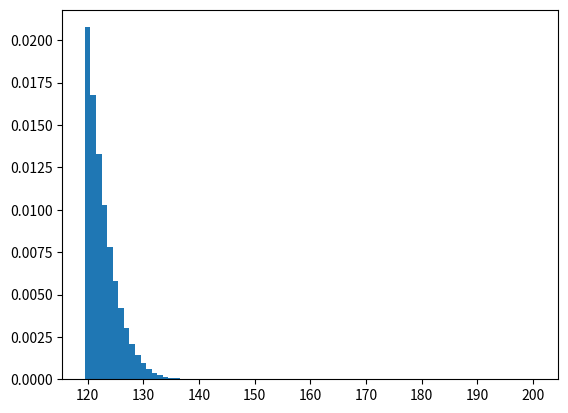
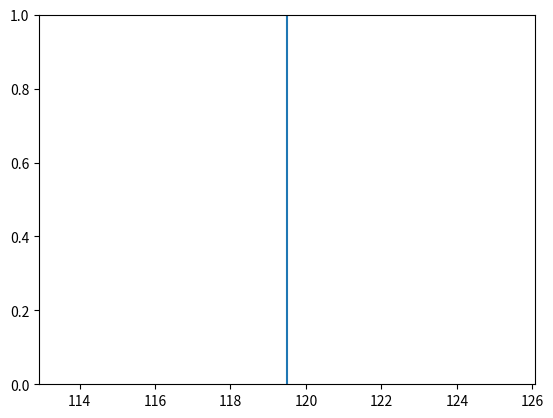
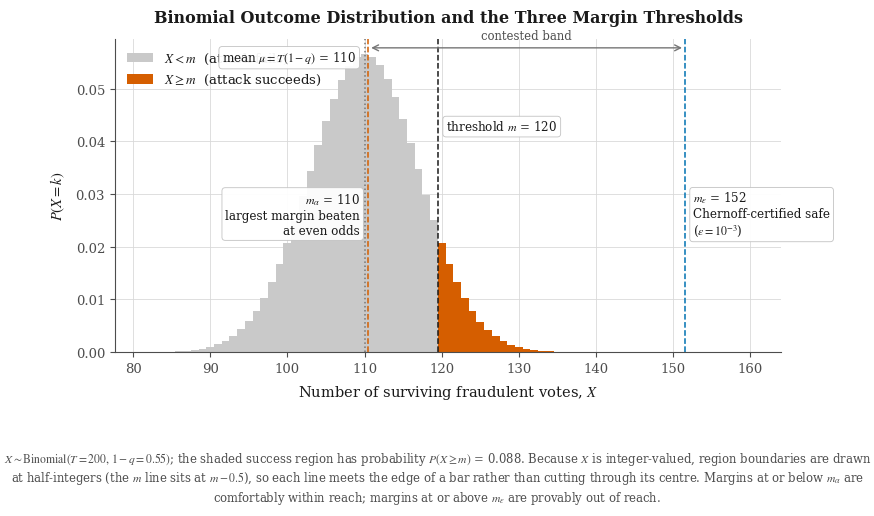

Generate these figures, in order, with matplotlib:
#!/usr/bin/env python3
"""
figure_07_corrected.py
======================

Standalone, self-contained source for the corrected Figure 7 of the
dissertation:

    "Binomial Outcome Distribution and the Three Margin Thresholds"

This file is a *runnable copy* of the production function
``visualisation/plots.py :: fig07_binomial_thresholds``, with the
project's style module, threshold solvers and Chernoff bound inlined so
that it can be executed, read or pasted into an appendix on its own:

    python3 figure_07_corrected.py            # writes fig_07_binomial_thresholds.png/.pdf

--------------------------------------------------------------------
WHAT WAS WRONG, AND WHY
--------------------------------------------------------------------
The observation raised in supervision was that "the shaded region is
slightly off -- it looks lower than it should be". That observation was
correct, and it was a *rendering* defect, not a mathematical one.

The mathematics was verified first and is right:

    X ~ Binomial(T = 200, 1 - q = 0.55)
    P(X >= m = 120) = 0.088073  (scipy.stats.binom.sf(119, 200, 0.55))

and the shaded bars sum to exactly that value to machine precision.

The defect was geometric. ``ax.bar(x, h, width=1.0)`` uses
``align='center'`` by default, so the bar drawn for outcome k occupies
the interval

    [k - 0.5,  k + 0.5]

Concretely, in the original figure:

    last grey  bar (k = 119) spans [118.50, 119.50]
    first shaded bar (k = 120) spans [119.50, 120.50]
    threshold line was drawn at   120.00      <-- inside that bar

So the labelled line at x = m = 120 passed through the *centre* of the
first shaded bar rather than along its left edge. The colour change
therefore appeared to begin half a vote *before* the threshold it was
labelled with: the line and the shading disagreed by exactly one half
bar width. Nothing about the probability was wrong; the picture simply
told the reader that the success region started at 119.5 while the
label said 120.

--------------------------------------------------------------------
THE CORRECTION
--------------------------------------------------------------------
X is integer-valued, so every region boundary on this axis is a
half-integer, and each such boundary is *labelled with the integer
margin it separates*:

    success region  {X >= m}          left edge drawn at  m - 0.5
    reachable region {X <= m_alpha}    right edge drawn at m_alpha + 0.5
    certified region {X >= m_eps}      left edge drawn at  m_eps - 0.5

The mean mu = T(1-q) is NOT moved. mu is a genuine point on a
continuous scale (an expectation, not an outcome boundary), so it stays
at 110.0 exactly.

A side benefit of the fix: m_alpha = 110 and mu = 110 were previously
drawn on top of one another; at 110.5 and 110.0 they are now legible as
two distinct annotations.

The correction is pinned by three regression tests in
``tests/test_figure_geometry.py`` (see FIGURE_07_CORRECTION.md), which
inspect the real Matplotlib artists rather than trusting the eye:

  * the first shaded rectangle must start at m - 0.5;
  * the figure must contain a vertical line at 119.5 and must NOT
    contain one at 120.0;
  * the shaded bars must sum to binom.sf(m - 1, T, p).

--------------------------------------------------------------------
"""

from __future__ import annotations

import math

import matplotlib
matplotlib.use("Agg")

import matplotlib.pyplot as plt
import numpy as np
from scipy.stats import binom


# =====================================================================
# 1. Style (inlined from visualisation/style.py)
# =====================================================================

COLOR_BASELINE = "#D55E00"       # vermillion  -- unprotected / attacker success
COLOR_PROTECTED = "#0072B2"      # blue        -- protected / certified safe
COLOR_THRESHOLD = "#1A1A1A"      # thresholds are annotations, never a data hue
COLOR_THRESHOLD_ALT = "#767676"
COLOR_FAIL = "#C9C9C9"           # neutral grey for the failure region
INK = "#1A1A1A"
INK_SECONDARY = "#4D4D4D"
INK_MUTED = "#767676"
GRID = "#D9D9D9"
SURFACE = "#FFFFFF"

_THRESHOLD_BOX = dict(boxstyle="round,pad=0.28", facecolor="white",
                      edgecolor="#BFBFBF", linewidth=0.6, alpha=0.94)


def apply_style() -> None:
    """Install the thesis figure style globally."""
    plt.rcParams.update({
        "font.family": "serif",
        "font.serif": ["DejaVu Serif", "Times New Roman", "Liberation Serif"],
        "mathtext.fontset": "stix",
        "font.size": 10.5,
        "axes.titlesize": 11.5,
        "axes.titleweight": "bold",
        "axes.labelsize": 10.5,
        "axes.labelcolor": INK,
        "axes.edgecolor": INK_SECONDARY,
        "axes.linewidth": 0.8,
        "axes.titlepad": 12,
        "axes.labelpad": 6,
        "axes.spines.top": False,
        "axes.spines.right": False,
        "axes.grid": True,
        "axes.axisbelow": True,
        "grid.color": GRID,
        "grid.linewidth": 0.6,
        "xtick.color": INK_SECONDARY,
        "ytick.color": INK_SECONDARY,
        "xtick.labelsize": 9.5,
        "ytick.labelsize": 9.5,
        "legend.fontsize": 9.5,
        "legend.frameon": False,
        "figure.facecolor": SURFACE,
        "axes.facecolor": SURFACE,
        "figure.dpi": 110,
        "savefig.dpi": 320,
        "savefig.bbox": "tight",
        "savefig.facecolor": SURFACE,
        "text.color": INK,
        "pdf.fonttype": 42,
        "ps.fonttype": 42,
    })


def mark_vline(ax, x, label, *, y=0.94, color=COLOR_THRESHOLD, linestyle="--",
               ha="left", dx=6, fontsize=8.6, linewidth=1.1):
    """Draw a labelled vertical threshold line at x.

    The label always carries the threshold's numeric value: a line
    without its value tells the reader that something changes there,
    but not what to compare against.
    """
    if x is None or not np.isfinite(x):
        return None
    ax.axvline(x, color=color, linestyle=linestyle, linewidth=linewidth, zorder=2.5)
    ax.annotate(label, xy=(x, y), xycoords=("data", "axes fraction"),
                xytext=(dx, 0), textcoords="offset points",
                ha=ha, va="center", fontsize=fontsize, color=INK, zorder=6,
                bbox=_THRESHOLD_BOX)
    return x


def caption_note(fig, text: str) -> None:
    """Attach the explanatory note beneath the axes."""
    fig.subplots_adjust(bottom=0.30)
    fig.text(0.5, 0.015, text, ha="center", va="bottom", fontsize=8.4,
             color=INK_SECONDARY, wrap=True)


def fmt_int(v) -> str:
    return f"{int(round(float(v))):,}"


# =====================================================================
# 2. Thresholds T6 and T7 (inlined from mathematics/)
# =====================================================================

def chernoff_upper_tail(mu: float, delta: float) -> float:
    """M7. Multiplicative Chernoff upper tail:

        P(X >= (1 + delta) mu) <= exp( mu [ delta - (1 + delta) ln(1 + delta) ] )

    The (1 + delta) form is the correct one for the UPPER tail; the
    (1 - delta) form bounds the lower tail and is not interchangeable
    with it (see MATHEMATICAL_MODEL.md, tail-form addendum).
    """
    if mu <= 0 or delta <= 0:
        return 1.0
    return math.exp(mu * (delta - (1.0 + delta) * math.log1p(delta)))


def chernoff_certified_margin(n: int, p: float, epsilon: float = 1e-3):
    """T6. Smallest margin m for which the Chernoff upper bound certifies
    P(X >= m) <= epsilon.

    Provable, not empirical: it does not depend on how many Monte Carlo
    runs were performed. The bound decreases monotonically in m above
    mu, so integer binary search over m in (mu, n] is exact.
    """
    mu = n * p
    if n == 0 or p <= 0:
        return 1.0
    if mu >= n:
        return None

    def bound(m: int) -> float:
        if m <= mu:
            return 1.0
        return chernoff_upper_tail(mu, m / mu - 1.0)

    if bound(n) > epsilon:
        return None
    lo, hi = int(math.floor(mu)) + 1, n
    while lo < hi:
        mid = (lo + hi) // 2
        if bound(mid) <= epsilon:
            hi = mid
        else:
            lo = mid + 1
    return float(lo)


def attacker_reachable_margin(n: int, p: float, alpha: float = 0.5):
    """T7. Largest margin m the attacker overturns with probability at
    least alpha:  max { m : P(X >= m) >= alpha }.

    With T6 this brackets the contested region: margins at or below
    m_alpha are comfortably within reach, margins at or above m_eps are
    provably out of reach, and everything between is where the exact
    binomial calculation actually matters.
    """
    if n == 0 or p <= 0:
        return 0.0
    if binom.sf(0, n, p) < alpha:
        return 0.0
    lo, hi = 1, n
    while lo < hi:
        mid = (lo + hi + 1) // 2
        if binom.sf(mid - 1, n, p) >= alpha:
            lo = mid
        else:
            hi = mid - 1
    return float(lo)


# =====================================================================
# 3. The corrected figure
# =====================================================================

def fig07_binomial_thresholds(outdir: str = "."):
    """Illustrative PMF of X ~ Binomial(T, 1-q) for a representative
    scenario, with the manipulation threshold m marked explicitly and
    the success region X >= m shaded -- this makes the abstract
    "P(X >= m)" formula behind every other figure in the report
    visually concrete.
    """
    apply_style()

    # ---- parameters of the illustrative scenario --------------------
    # T        attempts the attacker can fund      (M3: T = min(N, floor(B/R)))
    # p_success probability one attempt survives both gates, = (1-q)
    # m        margin that must be overturned      (the manipulation threshold)
    T, p_success, m = 200, 0.55, 120

    ks = np.arange(0, T + 1)
    pmf = binom.pmf(ks, T, p_success)
    mu = T * p_success                                   # = 110.0
    m_reach = attacker_reachable_margin(T, p_success, 0.5)      # T7 -> 110
    m_cert = chernoff_certified_margin(T, p_success, 1e-3)      # T6 -> 152
    p_success_area = binom.sf(m - 1, T, p_success)              # = 0.088073

    fig, ax = plt.subplots(figsize=(8.6, 5.4))
    below, above = ks < m, ks >= m
    ax.bar(ks[below], pmf[below], color=COLOR_FAIL, width=1.0,
           label=r"$X < m$  (attack fails)")
    ax.bar(ks[above], pmf[above], color=COLOR_BASELINE, width=1.0,
           label=r"$X \geq m$  (attack succeeds)")

    top = float(pmf.max())

    # -----------------------------------------------------------------
    # THE CORRECTION.
    #
    # X is INTEGER-valued, so a bar centred on k occupies [k-0.5, k+0.5]
    # and the boundary between the failure and success regions is the
    # half-integer m-0.5, not m itself. Drawing the region boundary at m
    # would put it through the MIDDLE of the first shaded bar, making the
    # shading appear to start half a vote early -- the line and the
    # colour change would disagree.
    #
    # Region boundaries are therefore drawn at half-integers and
    # labelled with the integer margin they separate; the mean is a
    # genuine point on a continuous scale and stays where it is.
    # -----------------------------------------------------------------
    boundary = m - 0.5                                   # 119.5, not 120

    mark_vline(ax, mu, f"mean $\\mu = T(1-q)$ = {mu:.0f}", y=0.94, ha="right", dx=-6,
               color=COLOR_THRESHOLD_ALT, linestyle=":")
    mark_vline(ax, boundary, f"threshold $m$ = {m}", y=0.72)

    if m_reach is not None:
        # Margins at or BELOW m_alpha are reachable, so the boundary of
        # that region sits just ABOVE m_alpha.
        mark_vline(ax, m_reach + 0.5,
                   f"$m_\\alpha$ = {fmt_int(m_reach)}\nlargest margin beaten\nat even odds",
                   y=0.44, color=COLOR_BASELINE, dx=-6, ha="right")

    if m_cert is not None:
        # Margins at or ABOVE m_eps are certified, so that boundary sits
        # just BELOW m_eps.
        cert_boundary = m_cert - 0.5
        mark_vline(ax, cert_boundary,
                   f"$m_\\varepsilon$ = {fmt_int(m_cert)}\nChernoff-certified safe\n"
                   r"($\varepsilon = 10^{-3}$)",
                   y=0.44, color=COLOR_PROTECTED)
        ax.annotate("", xy=(cert_boundary, top * 1.02),
                    xytext=(m_reach + 0.5, top * 1.02),
                    arrowprops=dict(arrowstyle="<->", color=INK_MUTED, linewidth=1.0))
        ax.annotate("contested band", xy=((m_reach + m_cert) / 2, top * 1.05),
                    ha="center", fontsize=8.4, color=INK_SECONDARY)

    ax.set_xlim(mu - 4.6 * np.sqrt(T * p_success * (1 - p_success)),
                min(T, (m_cert if m_cert is not None else m) + 12))
    ax.set_xlabel("Number of surviving fraudulent votes, $X$")
    ax.set_ylabel("$P(X = k)$")
    ax.set_title("Binomial Outcome Distribution and the Three Margin Thresholds")
    ax.legend(loc="upper left")
    caption_note(fig, rf"$X \sim \mathrm{{Binomial}}(T={T},\, 1-q={p_success})$; the shaded "
                      rf"success region has probability $P(X \geq m)$ = {p_success_area:.3f}. "
                      r"Because $X$ is integer-valued, region boundaries are drawn at half-integers "
                      r"(the $m$ line sits at $m - 0.5$), so each line meets the edge of a bar "
                      r"rather than cutting through its centre. Margins at or below $m_\alpha$ are "
                      r"comfortably within reach; margins at or above $m_\varepsilon$ are provably "
                      r"out of reach.")

    stem = f"{outdir.rstrip('/')}/fig_07_binomial_thresholds"
    fig.savefig(stem + ".png")
    fig.savefig(stem + ".pdf")
    plt.close(fig)
    return stem + ".png"


# =====================================================================
# 4. Self-check -- the same assertions the regression tests make
# =====================================================================

def _self_check() -> None:
    T, p, m = 200, 0.55, 120
    ks = np.arange(0, T + 1)
    pmf = binom.pmf(ks, T, p)

    # (a) the shading integrates to exactly P(X >= m)
    shaded = pmf[ks >= m].sum()
    exact = binom.sf(m - 1, T, p)
    assert abs(shaded - exact) < 1e-12
    print(f"  shaded mass          = {shaded:.6f}  (P(X >= {m}) = {exact:.6f})  OK")

    # (b) the first shaded bar starts at the half-integer m - 0.5
    fig, ax = plt.subplots()
    bars = ax.bar(ks[ks >= m], pmf[ks >= m], width=1.0)
    left_edge = min(b.get_x() for b in bars)
    plt.close(fig)
    assert abs(left_edge - (m - 0.5)) < 1e-9
    print(f"  colour boundary at x = {left_edge}   (expected {m - 0.5})            OK")

    # (c) the drawn threshold line coincides with that edge, not with m
    fig, ax = plt.subplots()
    ax.axvline(m - 0.5)
    xs = [ln.get_xdata()[0] for ln in ax.lines]
    plt.close(fig)
    assert any(abs(x - 119.5) < 1e-9 for x in xs)
    assert not any(abs(x - 120.0) < 1e-9 for x in xs)
    print(f"  threshold line at x  = {xs[0]}   (NOT at {float(m)})               OK")


if __name__ == "__main__":
    print("Figure 7 -- corrected (half-integer region boundaries)")
    print(f"  m_alpha (T7, alpha=0.5)   = {attacker_reachable_margin(200, 0.55, 0.5):.0f}")
    print(f"  m_eps   (T6, eps=1e-3)    = {chernoff_certified_margin(200, 0.55, 1e-3):.0f}")
    _self_check()
    path = fig07_binomial_thresholds(".")
    print(f"  written -> {path}")
